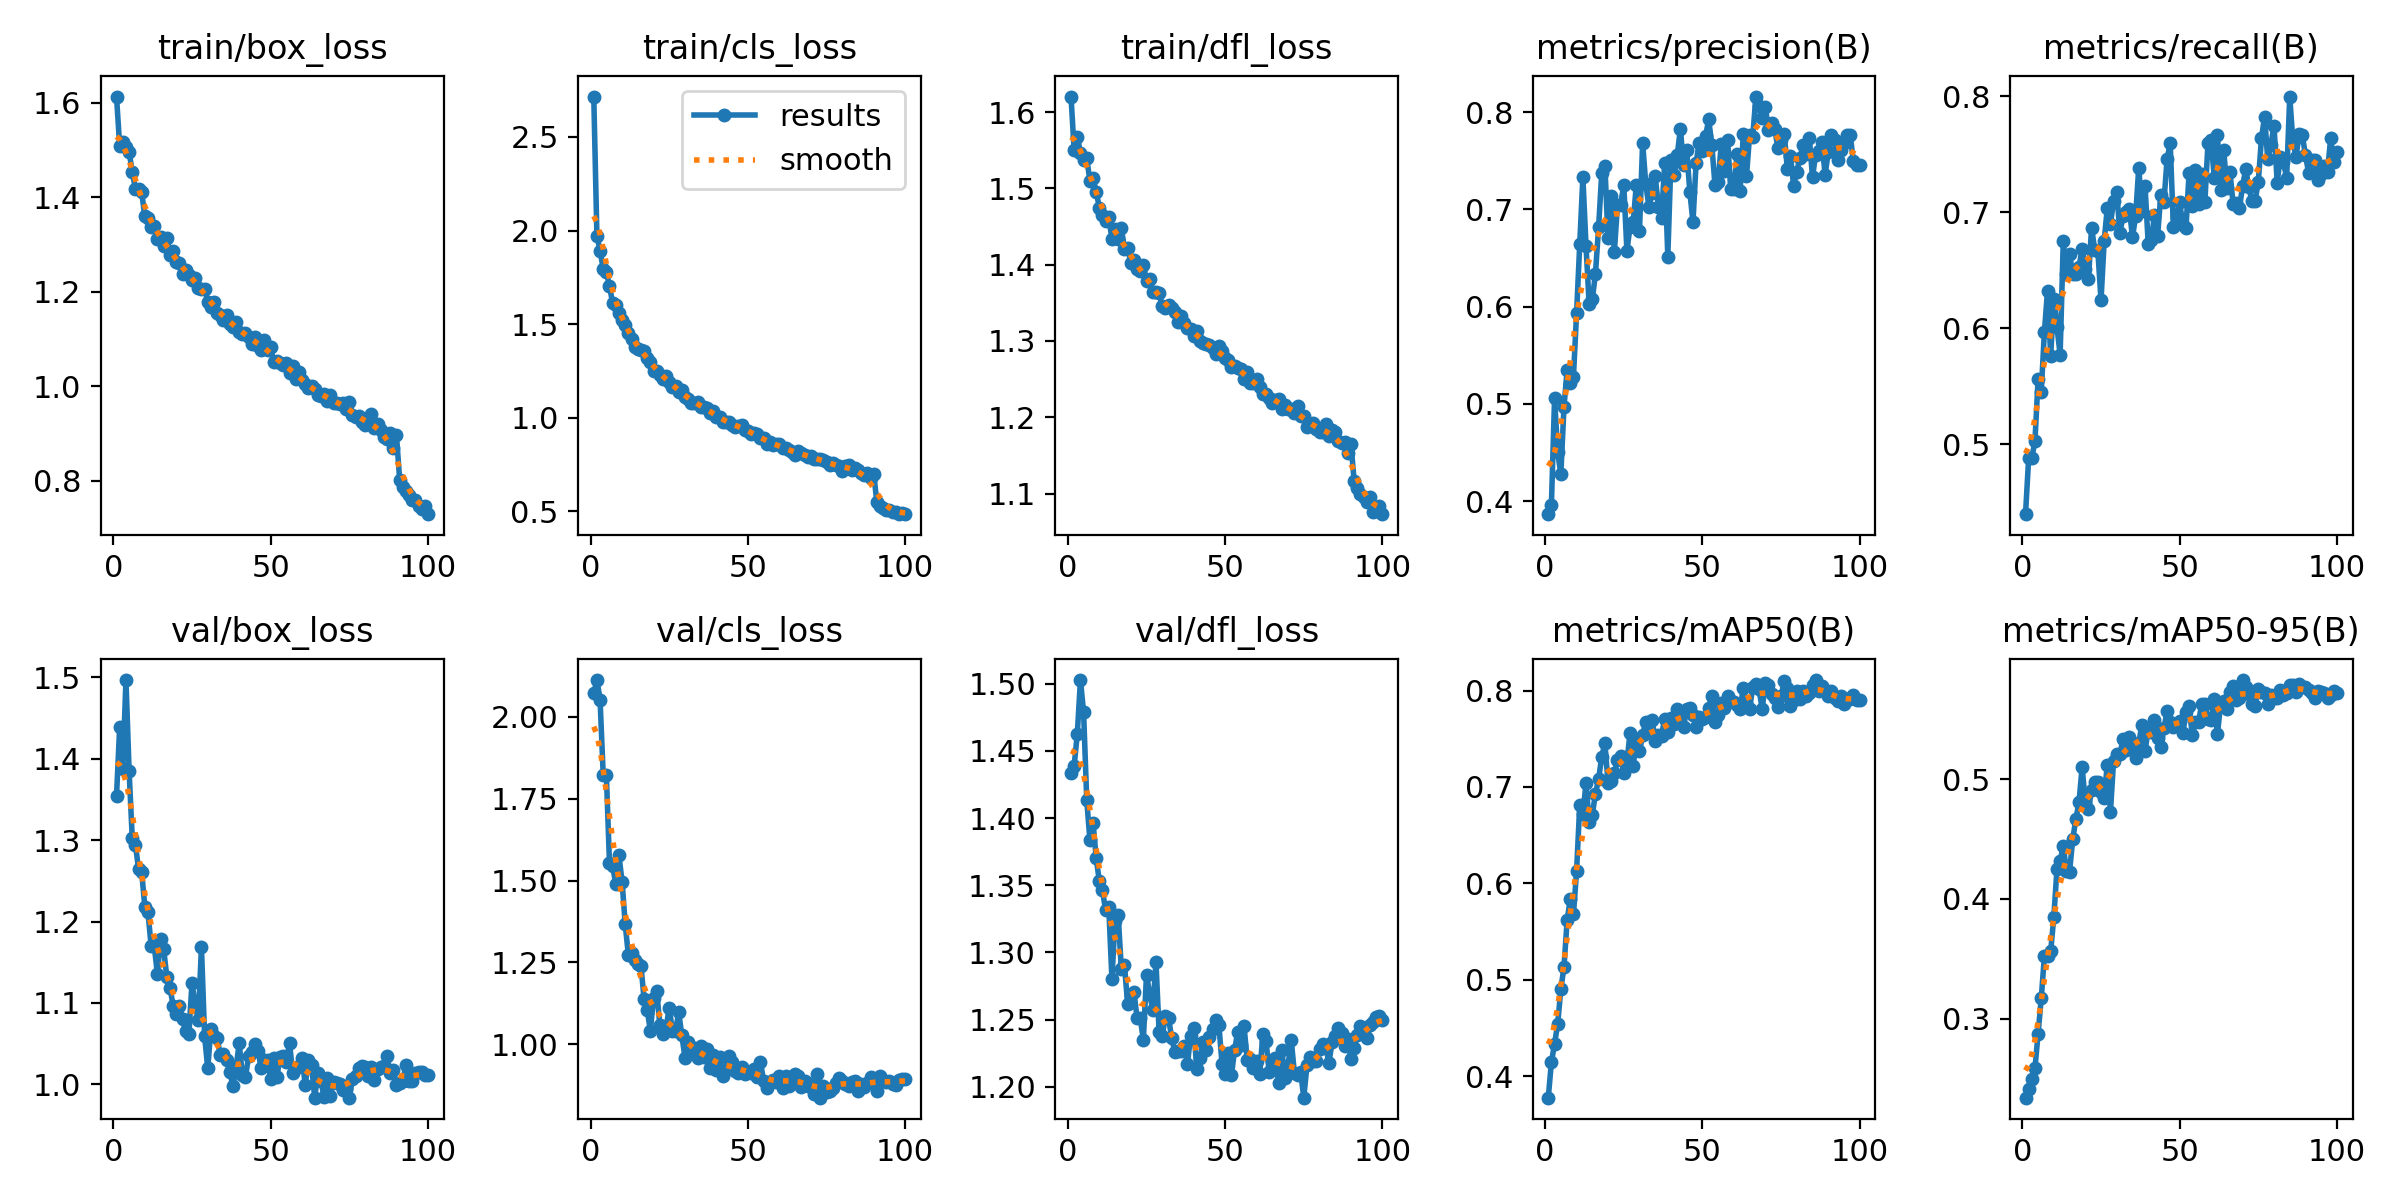

Values plotted in this chart, from the file beside it:
epoch, train/box_loss, train/cls_loss, train/dfl_loss, metrics/precision(B), metrics/recall(B), metrics/mAP50(B), metrics/mAP50-95(B), val/box_loss, val/cls_loss, val/dfl_loss, lr/pg0, lr/pg1, lr/pg2
1, 1.613, 2.716, 1.62, 0.3865, 0.4395, 0.3777, 0.2343, 1.354, 2.072, 1.433, 0.0002206, 0.0002206, 0.0002206
2, 1.509, 1.972, 1.55, 0.3962, 0.4878, 0.4145, 0.2416, 1.439, 2.112, 1.439, 0.0004386, 0.0004386, 0.0004386
3, 1.517, 1.892, 1.568, 0.5056, 0.4879, 0.4335, 0.25, 1.387, 2.053, 1.463, 0.0006521, 0.0006521, 0.0006521
4, 1.506, 1.795, 1.547, 0.4503, 0.5026, 0.4545, 0.2589, 1.497, 1.823, 1.503, 0.0006472, 0.0006472, 0.0006472
5, 1.496, 1.778, 1.537, 0.4277, 0.5559, 0.4903, 0.2877, 1.385, 1.823, 1.479, 0.0006472, 0.0006472, 0.0006472
6, 1.454, 1.705, 1.539, 0.4971, 0.5453, 0.5134, 0.3171, 1.303, 1.553, 1.413, 0.0006406, 0.0006406, 0.0006406
7, 1.418, 1.61, 1.51, 0.5347, 0.5967, 0.5618, 0.3523, 1.294, 1.543, 1.384, 0.000634, 0.000634, 0.000634
8, 1.418, 1.599, 1.514, 0.5218, 0.6324, 0.5838, 0.3527, 1.265, 1.49, 1.397, 0.0006274, 0.0006274, 0.0006274
9, 1.41, 1.557, 1.496, 0.5275, 0.5763, 0.568, 0.3564, 1.261, 1.576, 1.37, 0.0006208, 0.0006208, 0.0006208
10, 1.359, 1.522, 1.475, 0.593, 0.6248, 0.6124, 0.385, 1.218, 1.497, 1.353, 0.0006142, 0.0006142, 0.0006142
11, 1.356, 1.496, 1.466, 0.6639, 0.6011, 0.6809, 0.425, 1.212, 1.366, 1.346, 0.0006076, 0.0006076, 0.0006076
12, 1.336, 1.452, 1.458, 0.733, 0.5769, 0.6721, 0.4319, 1.17, 1.272, 1.331, 0.000601, 0.000601, 0.000601
13, 1.339, 1.422, 1.462, 0.6625, 0.675, 0.7037, 0.444, 1.17, 1.278, 1.334, 0.0005944, 0.0005944, 0.0005944
14, 1.311, 1.377, 1.434, 0.6023, 0.6463, 0.6637, 0.4235, 1.136, 1.257, 1.28, 0.0005878, 0.0005878, 0.0005878
15, 1.316, 1.365, 1.447, 0.6074, 0.6643, 0.6714, 0.4227, 1.178, 1.244, 1.324, 0.0005812, 0.0005812, 0.0005812
16, 1.298, 1.362, 1.434, 0.6338, 0.6465, 0.6929, 0.4496, 1.166, 1.239, 1.328, 0.0005745, 0.0005745, 0.0005745
17, 1.313, 1.357, 1.448, 0.6815, 0.6465, 0.7084, 0.4665, 1.131, 1.138, 1.288, 0.000568, 0.000568, 0.000568
18, 1.277, 1.319, 1.421, 0.7375, 0.6526, 0.7311, 0.4807, 1.119, 1.103, 1.29, 0.0005613, 0.0005613, 0.0005613
19, 1.285, 1.3, 1.422, 0.7446, 0.6685, 0.7458, 0.5099, 1.097, 1.041, 1.261, 0.0005547, 0.0005547, 0.0005547
20, 1.264, 1.252, 1.402, 0.6701, 0.6514, 0.7039, 0.4806, 1.086, 1.141, 1.268, 0.0005481, 0.0005481, 0.0005481
21, 1.26, 1.251, 1.406, 0.7133, 0.6423, 0.7057, 0.4747, 1.097, 1.163, 1.271, 0.0005415, 0.0005415, 0.0005415
22, 1.238, 1.227, 1.394, 0.6559, 0.6866, 0.7141, 0.4911, 1.08, 1.06, 1.251, 0.0005349, 0.0005349, 0.0005349
23, 1.246, 1.207, 1.391, 0.7042, 0.6676, 0.7277, 0.4973, 1.065, 1.03, 1.251, 0.0005283, 0.0005283, 0.0005283
24, 1.235, 1.221, 1.399, 0.7043, 0.6666, 0.7325, 0.4972, 1.062, 1.052, 1.235, 0.0005217, 0.0005217, 0.0005217
25, 1.224, 1.19, 1.378, 0.7253, 0.6239, 0.715, 0.4892, 1.125, 1.111, 1.284, 0.0005151, 0.0005151, 0.0005151
26, 1.228, 1.165, 1.382, 0.6574, 0.6748, 0.7257, 0.4843, 1.098, 1.04, 1.269, 0.0005085, 0.0005085, 0.0005085
27, 1.208, 1.167, 1.364, 0.6822, 0.7039, 0.7563, 0.5119, 1.079, 1.042, 1.257, 0.0005019, 0.0005019, 0.0005019
28, 1.206, 1.135, 1.365, 0.6869, 0.6901, 0.722, 0.4728, 1.169, 1.097, 1.293, 0.0004953, 0.0004953, 0.0004953
29, 1.207, 1.146, 1.362, 0.7253, 0.7098, 0.7483, 0.5153, 1.06, 1.027, 1.241, 0.0004887, 0.0004887, 0.0004887
30, 1.179, 1.108, 1.346, 0.678, 0.7172, 0.7369, 0.5206, 1.02, 0.9588, 1.238, 0.0004821, 0.0004821, 0.0004821
31, 1.168, 1.101, 1.343, 0.7684, 0.6822, 0.7541, 0.521, 1.069, 1.005, 1.253, 0.0004755, 0.0004755, 0.0004755
32, 1.177, 1.08, 1.347, 0.7257, 0.6965, 0.7676, 0.533, 1.06, 0.9845, 1.251, 0.0004689, 0.0004689, 0.0004689
33, 1.156, 1.077, 1.344, 0.7026, 0.6998, 0.7594, 0.524, 1.057, 0.988, 1.236, 0.0004623, 0.0004623, 0.0004623
34, 1.151, 1.084, 1.338, 0.7169, 0.7029, 0.7699, 0.535, 1.036, 0.9591, 1.226, 0.0004557, 0.0004557, 0.0004557
35, 1.14, 1.058, 1.325, 0.7341, 0.6785, 0.7479, 0.5296, 1.037, 0.9952, 1.226, 0.0004491, 0.0004491, 0.0004491
36, 1.15, 1.054, 1.333, 0.7024, 0.6964, 0.7535, 0.5175, 1.03, 0.9606, 1.226, 0.0004425, 0.0004425, 0.0004425
37, 1.132, 1.049, 1.323, 0.6905, 0.7385, 0.7533, 0.5297, 1.015, 0.9854, 1.23, 0.0004359, 0.0004359, 0.0004359
38, 1.125, 1.027, 1.317, 0.7471, 0.701, 0.7708, 0.5454, 0.9984, 0.9263, 1.217, 0.0004293, 0.0004293, 0.0004293
39, 1.135, 1.033, 1.316, 0.6513, 0.7225, 0.7568, 0.523, 1.021, 0.9686, 1.238, 0.0004227, 0.0004227, 0.0004227
40, 1.115, 1.005, 1.307, 0.7509, 0.6729, 0.7717, 0.5414, 1.05, 0.9219, 1.244, 0.0004161, 0.0004161, 0.0004161
41, 1.111, 1.004, 1.313, 0.7348, 0.6756, 0.765, 0.5394, 1.011, 0.9606, 1.213, 0.0004095, 0.0004095, 0.0004095
42, 1.112, 0.9759, 1.3, 0.7557, 0.698, 0.781, 0.5494, 1.009, 0.9038, 1.221, 0.0004029, 0.0004029, 0.0004029
43, 1.103, 0.9768, 1.298, 0.7826, 0.6799, 0.7756, 0.5341, 1.035, 0.9253, 1.233, 0.0003963, 0.0003963, 0.0003963
44, 1.09, 0.9781, 1.296, 0.7454, 0.7147, 0.762, 0.5265, 1.039, 0.9655, 1.228, 0.0003897, 0.0003897, 0.0003897
45, 1.103, 0.9603, 1.294, 0.7612, 0.7087, 0.7808, 0.5421, 1.049, 0.9443, 1.237, 0.0003831, 0.0003831, 0.0003831
46, 1.084, 0.9501, 1.29, 0.718, 0.7459, 0.7818, 0.5566, 1.041, 0.9192, 1.243, 0.0003765, 0.0003765, 0.0003765
47, 1.075, 0.9548, 1.282, 0.6868, 0.7593, 0.7751, 0.5474, 1.02, 0.9117, 1.25, 0.0003699, 0.0003699, 0.0003699
48, 1.098, 0.9603, 1.294, 0.7479, 0.6873, 0.7624, 0.5433, 1.03, 0.9295, 1.246, 0.0003633, 0.0003633, 0.0003633
49, 1.076, 0.936, 1.287, 0.7683, 0.6955, 0.7725, 0.546, 1.03, 0.9105, 1.217, 0.0003566, 0.0003566, 0.0003566
50, 1.083, 0.928, 1.278, 0.7602, 0.7086, 0.771, 0.5481, 1.007, 0.914, 1.209, 0.00035, 0.00035, 0.00035
51, 1.05, 0.9135, 1.275, 0.7749, 0.6892, 0.7724, 0.538, 1.033, 0.9128, 1.225, 0.0003434, 0.0003434, 0.0003434
52, 1.053, 0.9165, 1.266, 0.7924, 0.6862, 0.7818, 0.5556, 1.01, 0.9241, 1.209, 0.0003368, 0.0003368, 0.0003368
53, 1.048, 0.9099, 1.267, 0.7663, 0.7338, 0.7945, 0.5612, 1.034, 0.9, 1.227, 0.0003302, 0.0003302, 0.0003302
54, 1.045, 0.889, 1.265, 0.7245, 0.7054, 0.7673, 0.5369, 1.035, 0.945, 1.241, 0.0003236, 0.0003236, 0.0003236
55, 1.049, 0.8912, 1.263, 0.7283, 0.7363, 0.7752, 0.5479, 1.027, 0.8881, 1.232, 0.000317, 0.000317, 0.000317
56, 1.027, 0.8573, 1.251, 0.767, 0.707, 0.7867, 0.5473, 1.051, 0.8663, 1.245, 0.0003104, 0.0003104, 0.0003104
57, 1.043, 0.8696, 1.259, 0.7396, 0.7332, 0.7814, 0.5625, 1.014, 0.885, 1.22, 0.0003038, 0.0003038, 0.0003038
58, 1.016, 0.8535, 1.245, 0.7711, 0.7085, 0.7945, 0.5628, 1.02, 0.8909, 1.221, 0.0002972, 0.0002972, 0.0002972
59, 1.03, 0.8577, 1.245, 0.7205, 0.7593, 0.7887, 0.5498, 1.023, 0.8841, 1.214, 0.0002906, 0.0002906, 0.0002906
60, 1.013, 0.8562, 1.25, 0.7208, 0.762, 0.7879, 0.5496, 1.032, 0.9039, 1.219, 0.000284, 0.000284, 0.000284
... 40 more rows
